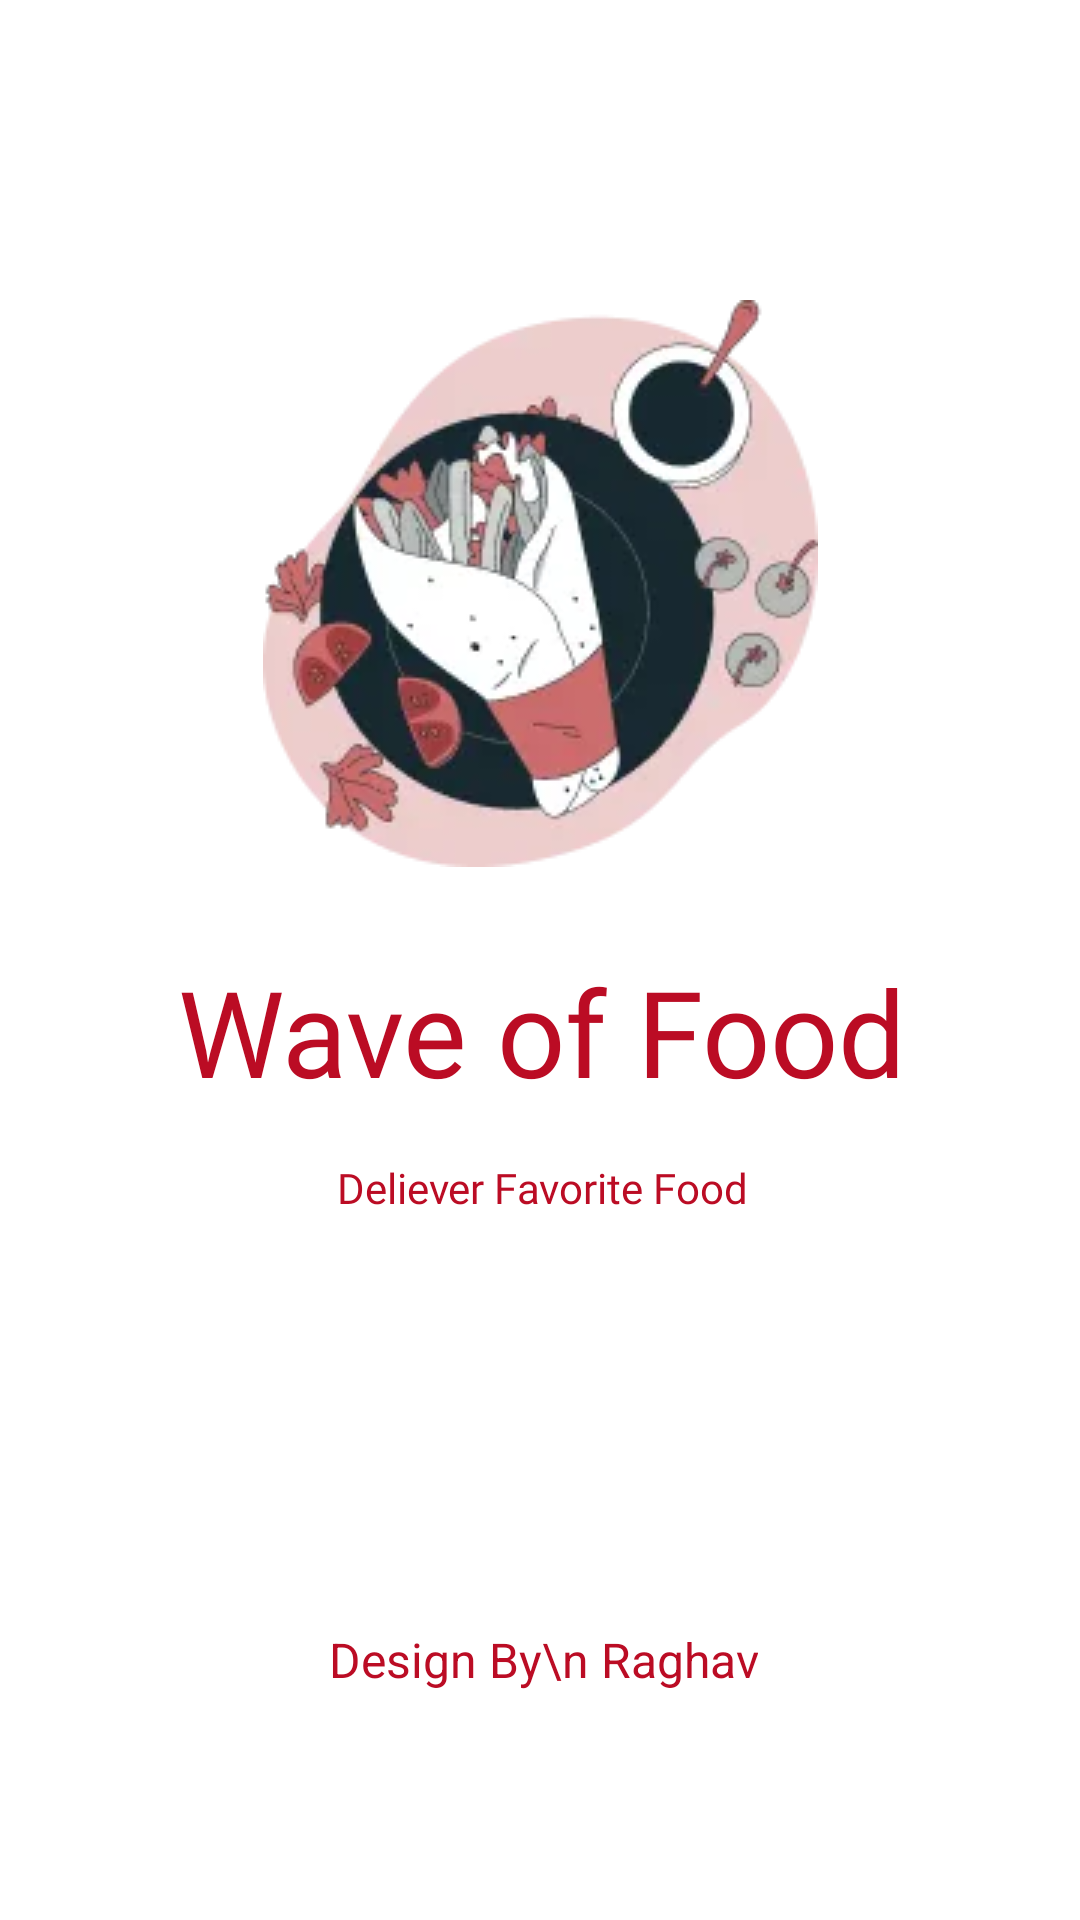

Android layout source for this screen:
<!-- AndroidManifest.xml: application theme my_theme -->
<!-- res/layout/activity_splash_screen.xml -->
<?xml version="1.0" encoding="utf-8"?>
<androidx.constraintlayout.widget.ConstraintLayout xmlns:android="http://schemas.android.com/apk/res/android"
    xmlns:app="http://schemas.android.com/apk/res-auto"
    xmlns:tools="http://schemas.android.com/tools"
    android:id="@+id/main"
    android:layout_width="match_parent"
    android:layout_height="match_parent"
    tools:context=".SplashScreen">

    <ImageView
        android:id="@+id/imageView"
        android:layout_width="wrap_content"
        android:layout_height="wrap_content"

        android:layout_marginTop="100dp"
        android:adjustViewBounds="true"
        android:scaleType="fitXY"
        android:src="@drawable/logo"
        app:layout_constraintEnd_toEndOf="parent"
        app:layout_constraintHorizontal_bias="0.5"
        app:layout_constraintStart_toStartOf="parent"
        app:layout_constraintTop_toTopOf="parent" />

    <TextView
        android:id="@+id/textView"
        android:layout_width="wrap_content"
        android:layout_height="wrap_content"
        android:layout_marginTop="28dp"
        android:text="Wave of Food"
        android:textColor="#bb0c24"
        android:textSize="40sp"
        app:layout_constraintEnd_toEndOf="@+id/imageView"
        app:layout_constraintHorizontal_bias="0.494"
        android:fontFamily="@font/latoextrabold"
        app:layout_constraintStart_toStartOf="@+id/imageView"
        app:layout_constraintTop_toBottomOf="@+id/imageView" />

    <TextView
        android:id="@+id/textView2"
        android:layout_width="wrap_content"
        android:layout_height="wrap_content"
        android:fontFamily="@font/latoregular"
        android:layout_marginTop="16dp"
        android:text="Deliever Favorite Food"
        android:textColor="#bb0c24"
        app:layout_constraintEnd_toEndOf="@+id/textView"
        app:layout_constraintStart_toStartOf="@+id/textView"
        app:layout_constraintTop_toBottomOf="@+id/textView" />

    <TextView
        android:id="@+id/textView3"
        android:layout_width="wrap_content"
        android:layout_height="wrap_content"
        android:layout_marginBottom="76dp"
        android:text="Design By\n Raghav"
        android:textColor="#bb0c24"
        android:textAlignment="center"
        android:textSize="16sp"
        app:layout_constraintBottom_toBottomOf="parent"
        app:layout_constraintEnd_toEndOf="@+id/textView2"
        app:layout_constraintHorizontal_bias="0.478"
        app:layout_constraintStart_toStartOf="@+id/textView2" />

</androidx.constraintlayout.widget.ConstraintLayout>
<!-- resources referenced by this layout -->
<resources>
  <!-- drawable logo: webp bitmap (drawable, 7058 bytes) -->
  <style name="my_theme" parent="Theme.Material3.DayNight.NoActionBar">
          <item name="android:windowBackground">@color/white</item>
      </style>
  <!-- not gathered from this repository: default colours our renderer supplied (Android Studio template values) -->
  <color name="white">#FFFFFFFF</color>
</resources>
